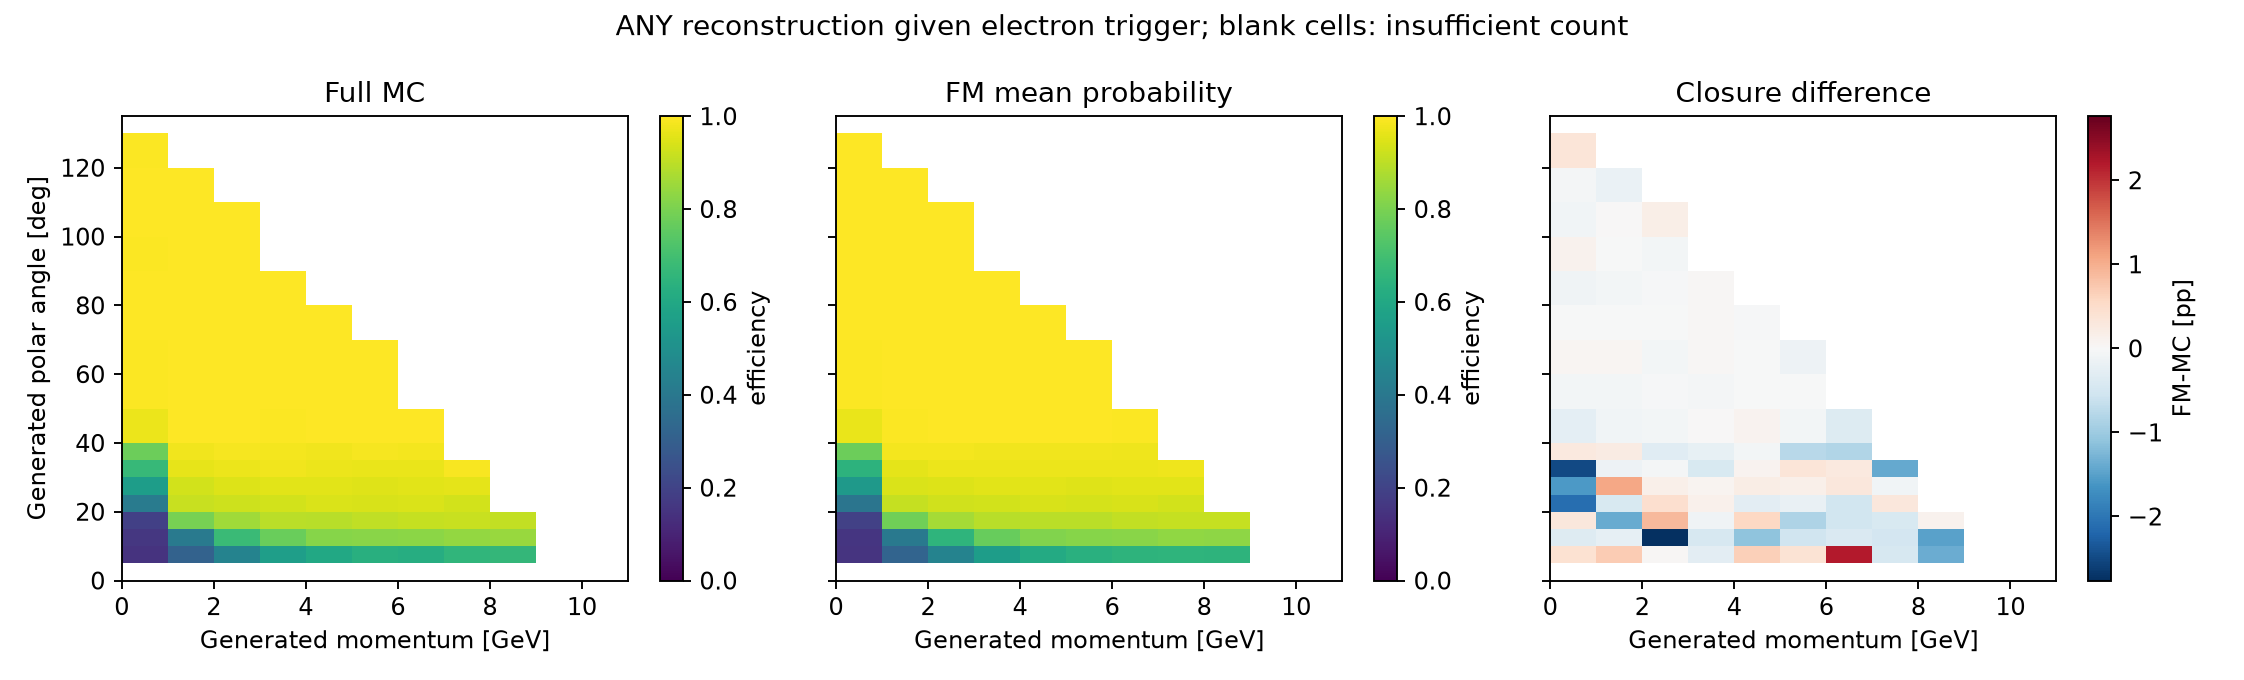

The table this chart was drawn from, first rows:
p_bin_index, p_low, p_high, variable, bin_index, low, high, upper_edge_inclusive, n, successes, eligible, observed_efficiency, fm_mean_probability, wilson_low, wilson_high, signed_difference_fm_minus_data, absolute_difference
0, 0.0, 1.0, gen_theta, 0, 0.0, 5.0, False, 0, 0, False, , , , , , 
0, 0.0, 1.0, gen_theta, 1, 5.0, 10.0, False, 1603, 237, True, 0.1478, 0.152, 0.1392, 0.1569, 0.004123, 0.004123
0, 0.0, 1.0, gen_theta, 2, 10.0, 15.0, False, 1633, 258, True, 0.158, 0.1545, 0.1492, 0.1672, -0.003532, 0.003532
0, 0.0, 1.0, gen_theta, 3, 15.0, 20.0, False, 1666, 314, True, 0.1885, 0.1916, 0.1791, 0.1982, 0.003097, 0.003097
0, 0.0, 1.0, gen_theta, 4, 20.0, 25.0, False, 1625, 667, True, 0.4105, 0.3894, 0.3983, 0.4227, -0.02103, 0.02103
0, 0.0, 1.0, gen_theta, 5, 25.0, 30.0, False, 1681, 932, True, 0.5544, 0.5385, 0.5423, 0.5665, -0.01591, 0.01591
0, 0.0, 1.0, gen_theta, 6, 30.0, 35.0, False, 1599, 1069, True, 0.6685, 0.6436, 0.6567, 0.6802, -0.02499, 0.02499
0, 0.0, 1.0, gen_theta, 7, 35.0, 40.0, False, 1625, 1257, True, 0.7735, 0.7763, 0.763, 0.7838, 0.002774, 0.002774
0, 0.0, 1.0, gen_theta, 8, 40.0, 50.0, False, 3239, 3138, True, 0.9688, 0.966, 0.9656, 0.9717, -0.002801, 0.002801
0, 0.0, 1.0, gen_theta, 9, 50.0, 60.0, False, 3326, 3312, True, 0.9958, 0.995, 0.9945, 0.9968, -0.0007436, 0.0007436
0, 0.0, 1.0, gen_theta, 10, 60.0, 70.0, False, 3274, 3259, True, 0.9954, 0.9959, 0.9941, 0.9965, 0.0004407, 0.0004407
0, 0.0, 1.0, gen_theta, 11, 70.0, 80.0, False, 3311, 3299, True, 0.9964, 0.9962, 0.9952, 0.9973, -0.0001898, 0.0001898
0, 0.0, 1.0, gen_theta, 12, 80.0, 90.0, False, 3298, 3290, True, 0.9976, 0.9965, 0.9966, 0.9983, -0.001089, 0.001089
0, 0.0, 1.0, gen_theta, 13, 90.0, 100.0, False, 3326, 3311, True, 0.9955, 0.9967, 0.9942, 0.9965, 0.001182, 0.001182
0, 0.0, 1.0, gen_theta, 14, 100.0, 110.0, False, 3398, 3391, True, 0.9979, 0.9969, 0.997, 0.9986, -0.001042, 0.001042
0, 0.0, 1.0, gen_theta, 15, 110.0, 120.0, False, 3308, 3300, True, 0.9976, 0.997, 0.9966, 0.9983, -0.0005341, 0.0005341
0, 0.0, 1.0, gen_theta, 16, 120.0, 130.0, False, 1665, 1654, True, 0.9934, 0.997, 0.9911, 0.9951, 0.003633, 0.003633
0, 0.0, 1.0, gen_theta, 17, 130.0, 135.0, True, 0, 0, False, , , , , , 
1, 1.0, 2.0, gen_theta, 0, 0.0, 5.0, False, 0, 0, False, , , , , , 
1, 1.0, 2.0, gen_theta, 1, 5.0, 10.0, False, 2244, 698, True, 0.3111, 0.3181, 0.3014, 0.3209, 0.007094, 0.007094
1, 1.0, 2.0, gen_theta, 2, 10.0, 15.0, False, 2304, 937, True, 0.4067, 0.4043, 0.3965, 0.417, -0.002396, 0.002396
1, 1.0, 2.0, gen_theta, 3, 15.0, 20.0, False, 2344, 1867, True, 0.7965, 0.7826, 0.7881, 0.8047, -0.0139, 0.0139
1, 1.0, 2.0, gen_theta, 4, 20.0, 25.0, False, 2313, 2117, True, 0.9153, 0.9109, 0.9093, 0.9209, -0.004407, 0.004407
1, 1.0, 2.0, gen_theta, 5, 25.0, 30.0, False, 2327, 2167, True, 0.9312, 0.9419, 0.9258, 0.9363, 0.0107, 0.0107
1, 1.0, 2.0, gen_theta, 6, 30.0, 35.0, False, 2396, 2305, True, 0.962, 0.9606, 0.9579, 0.9657, -0.001455, 0.001455
1, 1.0, 2.0, gen_theta, 7, 35.0, 40.0, False, 2354, 2304, True, 0.9788, 0.981, 0.9756, 0.9815, 0.002269, 0.002269
1, 1.0, 2.0, gen_theta, 8, 40.0, 50.0, False, 4632, 4617, True, 0.9968, 0.9959, 0.9958, 0.9975, -0.0008954, 0.0008954
1, 1.0, 2.0, gen_theta, 9, 50.0, 60.0, False, 4840, 4834, True, 0.9988, 0.998, 0.9981, 0.9992, -0.0007711, 0.0007711
1, 1.0, 2.0, gen_theta, 10, 60.0, 70.0, False, 4650, 4638, True, 0.9974, 0.9979, 0.9966, 0.9981, 0.0004324, 0.0004324
1, 1.0, 2.0, gen_theta, 11, 70.0, 80.0, False, 4671, 4661, True, 0.9979, 0.9977, 0.9971, 0.9984, -0.000132, 0.000132
1, 1.0, 2.0, gen_theta, 12, 80.0, 90.0, False, 4629, 4622, True, 0.9985, 0.9977, 0.9978, 0.999, -0.0007835, 0.0007835
1, 1.0, 2.0, gen_theta, 13, 90.0, 100.0, False, 4597, 4587, True, 0.9978, 0.9977, 0.997, 0.9984, -0.0001161, 0.0001161
1, 1.0, 2.0, gen_theta, 14, 100.0, 110.0, False, 4423, 4412, True, 0.9975, 0.9977, 0.9966, 0.9982, 0.0002129, 0.0002129
1, 1.0, 2.0, gen_theta, 15, 110.0, 120.0, False, 1618, 1617, True, 0.9994, 0.9976, 0.9984, 0.9998, -0.001743, 0.001743
1, 1.0, 2.0, gen_theta, 16, 120.0, 130.0, False, 0, 0, False, , , , , , 
1, 1.0, 2.0, gen_theta, 17, 130.0, 135.0, True, 0, 0, False, , , , , , 
2, 2.0, 3.0, gen_theta, 0, 0.0, 5.0, False, 0, 0, False, , , , , , 
2, 2.0, 3.0, gen_theta, 1, 5.0, 10.0, False, 2448, 1091, True, 0.4457, 0.4461, 0.4356, 0.4557, 0.0003826, 0.0003826
2, 2.0, 3.0, gen_theta, 2, 10.0, 15.0, False, 2299, 1558, True, 0.6777, 0.6501, 0.6679, 0.6874, -0.02762, 0.02762
2, 2.0, 3.0, gen_theta, 3, 15.0, 20.0, False, 2260, 1936, True, 0.8566, 0.8655, 0.8491, 0.8639, 0.008897, 0.008897
2, 2.0, 3.0, gen_theta, 4, 20.0, 25.0, False, 2391, 2207, True, 0.923, 0.9276, 0.9174, 0.9283, 0.004536, 0.004536
2, 2.0, 3.0, gen_theta, 5, 25.0, 30.0, False, 2273, 2154, True, 0.9476, 0.9492, 0.9428, 0.9521, 0.001533, 0.001533
2, 2.0, 3.0, gen_theta, 6, 30.0, 35.0, False, 2303, 2236, True, 0.9709, 0.9703, 0.9672, 0.9742, -0.0006349, 0.0006349
2, 2.0, 3.0, gen_theta, 7, 35.0, 40.0, False, 2333, 2297, True, 0.9846, 0.9812, 0.9818, 0.9869, -0.003372, 0.003372
2, 2.0, 3.0, gen_theta, 8, 40.0, 50.0, False, 4739, 4727, True, 0.9975, 0.9968, 0.9966, 0.9981, -0.0006888, 0.0006888
2, 2.0, 3.0, gen_theta, 9, 50.0, 60.0, False, 4775, 4768, True, 0.9985, 0.9983, 0.9979, 0.999, -0.0002319, 0.0002319
2, 2.0, 3.0, gen_theta, 10, 60.0, 70.0, False, 4728, 4723, True, 0.9989, 0.9982, 0.9984, 0.9993, -0.0006931, 0.0006931
2, 2.0, 3.0, gen_theta, 11, 70.0, 80.0, False, 4650, 4642, True, 0.9983, 0.9982, 0.9976, 0.9988, -9.206050185750492e-05, 9.206050185750492e-05
2, 2.0, 3.0, gen_theta, 12, 80.0, 90.0, False, 4640, 4633, True, 0.9985, 0.9982, 0.9978, 0.999, -0.0003402, 0.0003402
2, 2.0, 3.0, gen_theta, 13, 90.0, 100.0, False, 3489, 3485, True, 0.9989, 0.9981, 0.9981, 0.9993, -0.0007528, 0.0007528
2, 2.0, 3.0, gen_theta, 14, 100.0, 110.0, False, 518, 516, True, 0.9961, 0.998, 0.9923, 0.9981, 0.001889, 0.001889
2, 2.0, 3.0, gen_theta, 15, 110.0, 120.0, False, 0, 0, False, , , , , , 
2, 2.0, 3.0, gen_theta, 16, 120.0, 130.0, False, 0, 0, False, , , , , , 
2, 2.0, 3.0, gen_theta, 17, 130.0, 135.0, True, 0, 0, False, , , , , , 
3, 3.0, 4.0, gen_theta, 0, 0.0, 5.0, False, 0, 0, False, , , , , , 
3, 3.0, 4.0, gen_theta, 1, 5.0, 10.0, False, 2324, 1295, True, 0.5572, 0.5543, 0.5469, 0.5675, -0.002902, 0.002902
3, 3.0, 4.0, gen_theta, 2, 10.0, 15.0, False, 2245, 1730, True, 0.7706, 0.7659, 0.7616, 0.7794, -0.004699, 0.004699
3, 3.0, 4.0, gen_theta, 3, 15.0, 20.0, False, 2355, 2109, True, 0.8955, 0.8945, 0.8891, 0.9017, -0.001087, 0.001087
3, 3.0, 4.0, gen_theta, 4, 20.0, 25.0, False, 2297, 2137, True, 0.9303, 0.9317, 0.9248, 0.9355, 0.001394, 0.001394
3, 3.0, 4.0, gen_theta, 5, 25.0, 30.0, False, 2269, 2165, True, 0.9542, 0.955, 0.9496, 0.9584, 0.0008167, 0.0008167
... 120 more rows
